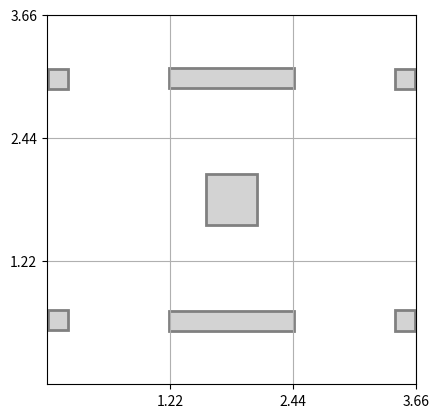

This chart was generated by the following Python code: (Note: this script raises an exception after producing the figure.)
import matplotlib.pyplot as plt
import matplotlib.patches as patches
import numpy as np
import csv

field_side = 3.66

def base_plot():
    fig, ax = plt.subplots()
    # ax.set_title("VEX 12x12 ft Competition Field")

    ax.set_xlim(0, field_side)
    ax.set_ylim(0, field_side)
    ax.set_aspect('equal', adjustable='box')

    ticks = [field_side/3, 2*field_side/3, field_side]
    ax.set_xticks(ticks)
    ax.set_yticks(ticks)

    show_field_elements(ax)

    ax.grid(True)
    # plt.show()

def transform_coords_center(x, y, xw, yh):
    field = 3.66
    c = field / 2
    mx =  y + c - (xw/2)
    my = -x + c - (yh/2)
    return (mx, my)

def show_field_elements(ax):
    '''plotting the base VEX field dimensions'''
    center = field_side / 2

    # center goal
    center_goal = patches.Rectangle((center - 0.25, center - 0.25),0.5, 0.5, linewidth=2, edgecolor='gray', facecolor='lightgray')
    ax.add_patch(center_goal)

    # add loaders
    loaders = [(1.19, -1.72), (-1.19, -1.72), (-1.19, 1.72), (1.199, 1.72)]
    for loader in loaders:
        loader_c = transform_coords_center(loader[0], loader[1], 0.20, 0.20)
        loader = patches.Rectangle(loader_c, 0.20, 0.20, linewidth=2, edgecolor='gray', facecolor='lightgray')
        ax.add_patch(loader)

    # long goals
    long_goals = [(-1.20, 0), (1.20, 0)]
    for goal in long_goals:
        goal_coords = transform_coords_center(goal[0], goal[1], 1.239, 0.20)
        goals = patches.Rectangle(goal_coords, 1.239, 0.20, linewidth=2, edgecolor='gray', facecolor='lightgray')
        ax.add_patch(goals)

    # park_zones = [(0, 1.44), (0, -1.44)]
    # for zone in park_zones:
    #     zone_coords = transform_coords_center(zone[0], zone[1], 0.32, 0.32)
    #     zones = patches.Rectangle(zone_coords, 0.32, 0.32, linewidth=4, edgecolor='gray', facecolor='white')
    #     ax.add_patch(zones)

def add_robot_path(data_file, color, label): # using the test csv files i made
    x = []
    y = []
    with open(data_file, 'r') as file:
        reader = csv.reader(file)
        next(reader)
        for row in reader:
            x.append(float(row[0]))
            y.append(float(row[1]))

    plt.plot(x, y, color=color, label=label, marker='o')
    plt.legend()

# what is executed
base_plot()
add_robot_path('data/test_data/test_poses.csv', 'blue', 'poses 1')
add_robot_path('data/test_data/test_2.csv', 'green', 'poses 2')
plt.show()
